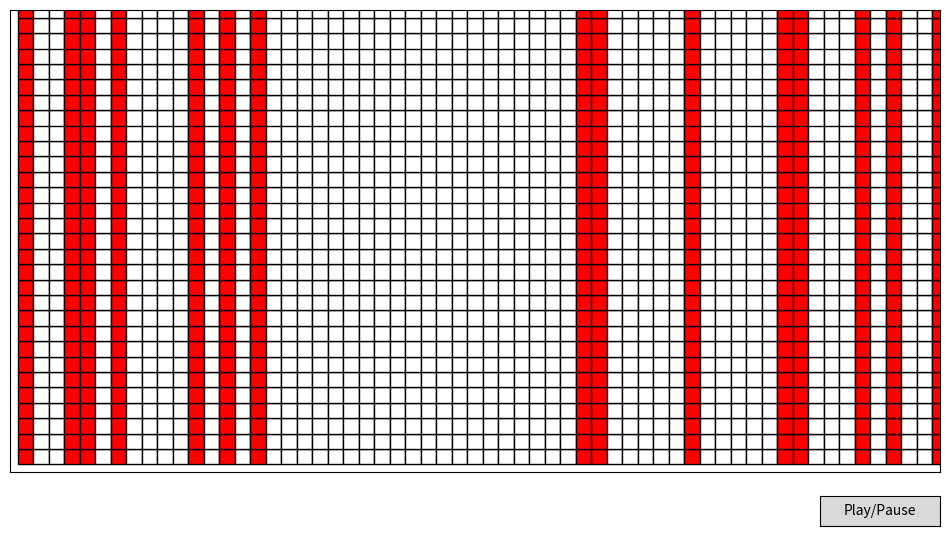

The script that saved this image:
import random
import numpy as np
import matplotlib.pyplot as plt
import matplotlib.animation as animation
from matplotlib.widgets import Button

# Simulation parameters
LANE_LENGTH = 60
NUM_CARS = 15
HISTORY_LENGTH = 30  # Number of past steps to keep


class Car:
    def __init__(self, position, velocity=0, color='R'):
        self.position = position
        self.velocity = velocity
        self.color = color


def initialize_cars():
    positions = random.sample(range(LANE_LENGTH), NUM_CARS)
    return [Car(pos, velocity=0, color='R') for pos in sorted(positions)]


def compute_gap(car, next_car):
    return (next_car.position - car.position - 1) % LANE_LENGTH


def update_cars(cars):
    cars.sort(key=lambda car: car.position)
    new_states = []

    for i, car in enumerate(cars):
        next_car = cars[(i + 1) % len(cars)]  # Circular lane
        gap = compute_gap(car, next_car)
        new_velocity, new_color = car.velocity, car.color

        # Update rules
        if car.color == 'R' and gap >= 2:
            new_velocity, new_color = 1, 'Y'
        elif car.color == 'Y' and gap >= 4:
            new_velocity, new_color = 2, 'G'
        elif car.color == 'G':
            if gap == 0:
                new_velocity, new_color = 0, 'R'
            elif gap < 2:
                new_velocity, new_color = 1, 'Y'
        elif car.color == 'Y' and gap == 0:
            new_velocity, new_color = 0, 'R'

        new_states.append((new_velocity, new_color))

    # Apply new states and move cars
    for i, car in enumerate(cars):
        car.velocity, car.color = new_states[i]
        car.position = (car.position + car.velocity) % LANE_LENGTH

    return cars


# Color mapping
color_dict = {'R': (1, 0, 0), 'Y': (1, 1, 0), 'G': (0, 1, 0), '_': (1, 1, 1)}


def cars_to_lane(cars):
    lane = ['_'] * LANE_LENGTH
    for car in cars:
        lane[car.position] = car.color
    return lane


# Initialize cars
cars = initialize_cars()
history = [cars_to_lane(cars)] * HISTORY_LENGTH  # Start with identical history

# Setup Matplotlib Figure
fig, ax = plt.subplots(figsize=(12, 6))
ax.set_xticks([])
ax.set_yticks([])
ax.set_xlim(-0.5, LANE_LENGTH - 0.5)
ax.set_ylim(-0.5, HISTORY_LENGTH - 0.5)

# Draw history rectangles
rects = []
for y in range(HISTORY_LENGTH):
    row = []
    for x in range(LANE_LENGTH):
        color = color_dict[history[y][x]]
        rect = ax.add_patch(plt.Rectangle((x, y), 1, 1, facecolor=color, edgecolor="black"))
        row.append(rect)
    rects.append(row)

# Animation Control
running = True


def animate(frame):
    global cars, history, running
    if not running:
        return

    # Update cars
    cars = update_cars(cars)
    new_lane = cars_to_lane(cars)

    # Update history (scroll up)
    history.append(new_lane)  # Newest step at the bottom
    history.pop(0)  # Remove oldest step at the top

    # Update rectangle colors
    for y in range(HISTORY_LENGTH):
        for x in range(LANE_LENGTH):
            rects[y][x].set_facecolor(color_dict[history[y][x]])


# Play/Pause Buttons
def toggle_animation(event):
    global running
    running = not running


ax_play = plt.axes([0.8, 0.02, 0.1, 0.05])
btn_play = Button(ax_play, "Play/Pause")
btn_play.on_clicked(toggle_animation)

# Create animation
anim = animation.FuncAnimation(fig, animate, frames=100, interval=500, repeat=False)

plt.show()
